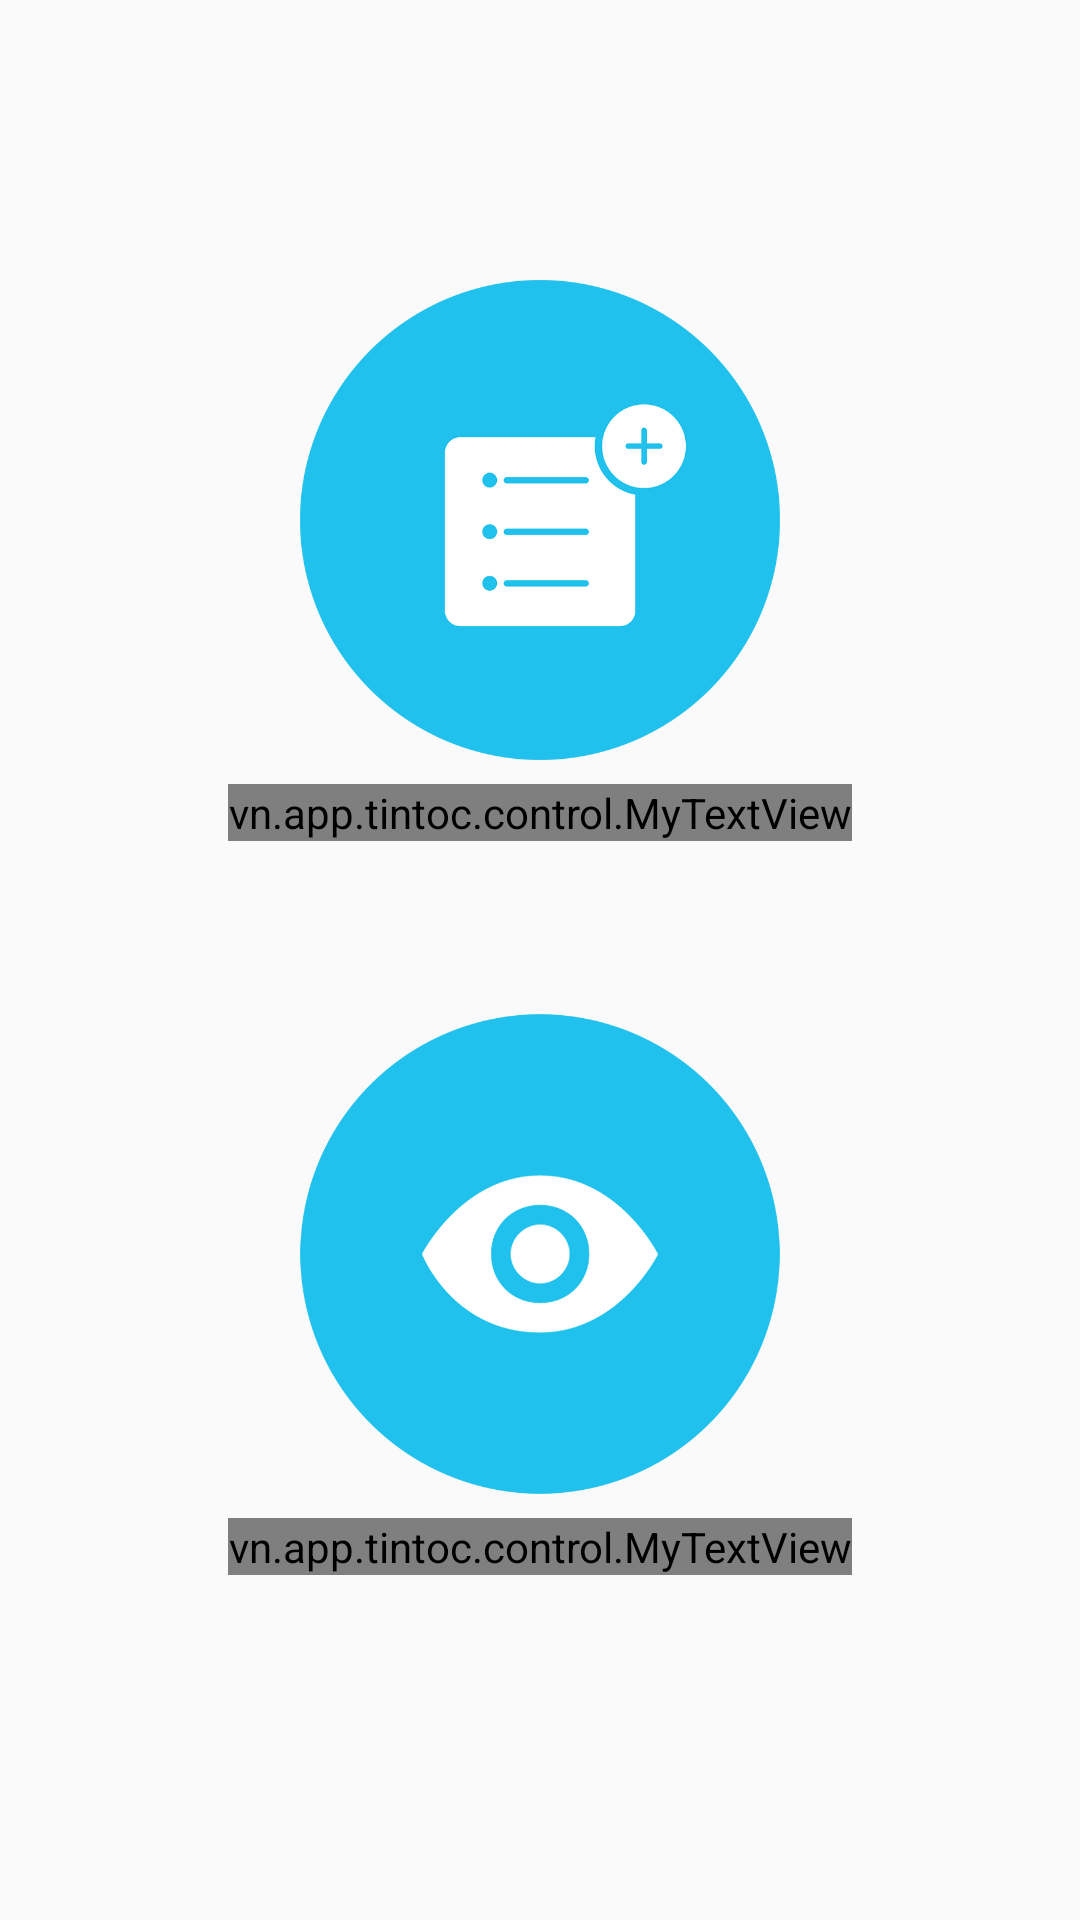

Android layout source for this screen:
<!-- AndroidManifest.xml: application theme AppTheme -->
<!-- res/layout/fragment_choose.xml -->
<FrameLayout xmlns:android="http://schemas.android.com/apk/res/android"
    xmlns:app="http://schemas.android.com/apk/res-auto"
    xmlns:tools="http://schemas.android.com/tools"
    android:id="@+id/choose_service_fragment"
    android:layout_width="match_parent"
    android:layout_height="match_parent"
    android:background="@drawable/background"
    android:orientation="vertical"
    tools:context="vn.app.tintoc.fragment.ChooseServiceFragment">

    <LinearLayout
        android:layout_width="match_parent"
        android:layout_height="match_parent"
        android:orientation="vertical">

        <ImageView
            android:id="@+id/iv_back_white"
            android:layout_width="@dimen/chservice_ic_width"
            android:layout_height="@dimen/chservice_ic_heigh"
            android:layout_marginLeft="4dp"
            android:layout_marginTop="4dp"
            android:padding="6dp"
            android:src="@drawable/ic_thin_back" />

        <LinearLayout
            android:layout_width="match_parent"
            android:layout_height="wrap_content"
            android:layout_weight="1"
            android:gravity="center"
            android:orientation="vertical">

            <ImageView
                android:id="@+id/ll_new_order"
                android:layout_width="160dp"
                android:layout_height="160dp"
                android:layout_gravity="center_horizontal"
                android:src="@drawable/don_hang_moi" />

            <vn.app.tintoc.control.MyTextView
                android:layout_width="wrap_content"
                android:layout_height="wrap_content"
                android:layout_marginTop="8dp"
                android:text="@string/new_order"
                android:textAllCaps="true"
                android:textColor="@color/txt_title"
                android:textSize="@dimen/chservice_text"
                app:font_family="segoe_bold" />

        </LinearLayout>

        <LinearLayout
            android:layout_width="match_parent"
            android:layout_height="wrap_content"
            android:layout_weight="1"
            android:gravity="center_horizontal"
            android:orientation="vertical">

            <ImageView
                android:id="@+id/ll_follow_order"
                android:layout_width="160dp"
                android:layout_height="160dp"
                android:layout_gravity="center_horizontal"
                android:src="@drawable/theo_doi_don_hang" />

            <vn.app.tintoc.control.MyTextView
                android:layout_width="wrap_content"
                android:layout_height="wrap_content"
                android:layout_marginTop="8dp"
                android:text="@string/following_order"
                android:textAllCaps="true"
                android:textColor="@color/txt_title"
                android:textSize="@dimen/chservice_text"
                app:font_family="segoe_bold" />

        </LinearLayout>

    </LinearLayout>


</FrameLayout>
<!-- resources referenced by this layout -->
<resources>
  <color name="txt_title">#393a3c</color>
  <dimen name="chservice_ic_heigh">32dp</dimen>
  <dimen name="chservice_ic_width">32dp</dimen>
  <dimen name="chservice_text">16sp</dimen>
  <!-- drawable don_hang_moi: png bitmap (drawable, 23996 bytes) -->
  <!-- drawable theo_doi_don_hang: png bitmap (drawable, 26532 bytes) -->
  <string name="following_order">theo dõi đơn hàng</string>
  <string name="new_order">Đơn hàng mới</string>
  <style name="AppTheme" parent="AppTheme.Base">
          <item name="colorPrimary">@color/colorPrimary</item>
          <item name="colorPrimaryDark">@color/colorPrimaryDark</item>
          <item name="colorAccent">@color/colorAccent</item>
          
          <item name="drawerArrowStyle">@style/MyDrawerArrowToggle</item>
      </style>
  <style name="AppTheme.Base" parent="Theme.AppCompat.Light.NoActionBar" />
  <color name="colorPrimary">#3F51B5</color>
  <color name="colorPrimaryDark">#303F9F</color>
  <color name="colorAccent">#22a5e4</color>
  <style name="MyDrawerArrowToggle" parent="Widget.AppCompat.DrawerArrowToggle">
          <item name="color">@android:color/black</item>
      </style>
</resources>
